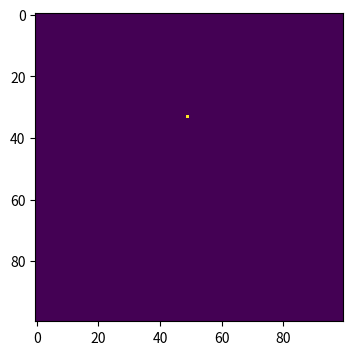
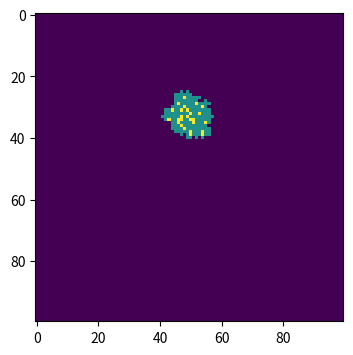
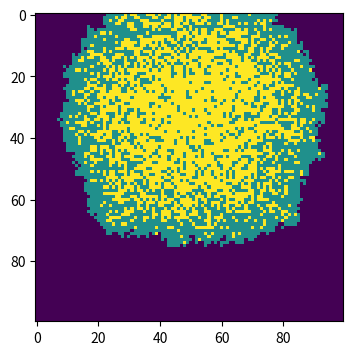
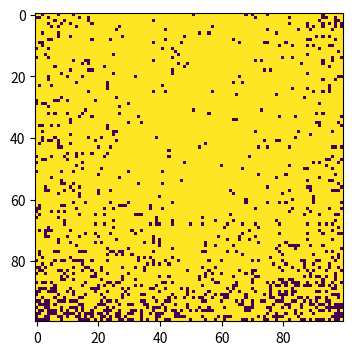

Write the Python code that produced these figures, in order.
# -*- coding: utf-8 -*-
"""
Created on Sun May 12 18:45:18 2019

[redacted]
"""

#Import necessary libraries.
import numpy as np
import matplotlib.pyplot as plt

#Define a function of plotting hotmap.
def drawhotmap(i, population):
    if i in [1, 10, 50, 100]:
        plt.figure(figsize=(6,4), dpi=150)
        plt.imshow(population, cmap='viridis', interpolation='nearest')

#Make array of all susceptible population.
population=np.zeros((100,100))

#Choose one random point for where the outbreak happen.
outbreak = np.random.choice(range(100),2)
population[outbreak[0], outbreak[1]] = 1

#First, count the times of loop.
#Secondly, find out all infected points.
#Thirdly, determine whether neighbours of singly infected points have been infected or not.
#Forthly, randomly decide whether it get infected or not.
#Finally, randomly decide whehter repsective infected points get recovered or not.

beta=0.3; gamma=0.05
#i counts the times of loop.
for i in range(1,101):
    #Draw hot map in specific timepoints.
    drawhotmap(i, population)
    #Find out all infected points.
    infected=np.where(population==1)
    #List all neighbours of each infected points by using a loop.
    for j in range(len(infected[0])):
        x=infected[0][j]
        y=infected[1][j]
        for xNeighbour in range(x-1,x+2):
            for yNeighbour in range(y-1,y+2):
                #Determine whether it is the infected point itself.
                if (xNeighbour,yNeighbour) != (x,y):
                    if xNeighbour != -1 and yNeighbour != -1 and xNeighbour!=100 and yNeighbour!=100:
                        #Determine whether neighbours of singly infected points have been infected or not.
                        if population[xNeighbour,yNeighbour]==0:
                            #Randomly decide whether it gets infected or not.
                            population[xNeighbour,yNeighbour]=np.random.choice(range(2),1,p=[1-beta,beta])[0]
        #Randomly decide whehter repsective infected points get recovered or not.
        population[x,y]=np.random.choice(range(1,3), 1, p=[1-gamma, gamma])[0]